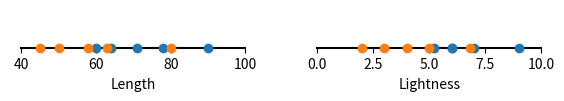

Source code (Python):
from io import StringIO

import matplotlib.pyplot as plt

# features of salmons (length and lightness)
salmon = [
    [60, 6], [78, 7], [90, 5.2], [71, 9], [64, 6]
]
seabass = [
    [45, 5], [80, 3], [58, 2], [63, 6.8], [50, 4]
]

zeros = [0] * len(salmon)

# definindo o tamanho da figura
fig, ax = plt.subplots(1, 2, figsize=(7, 1))

for i in range(len(ax)):
    ax[i].set_frame_on(False)
    ax[i].yaxis.set_visible(False)
    ax[i].spines['left'].set_position('zero')
    ax[i].spines['bottom'].set_position('zero')
    ax[i].set_xlabel(['Length', 'Lightness'][i])

    ax[i].plot(
        [[40, 100], [0, 10]][i], [0, 0], 'k',
        [fish[i] for fish in salmon], zeros, 'o',
        [fish[i] for fish in seabass], zeros, 'o'
    )

# Display the plot
buffer = StringIO()
plt.savefig(buffer, format="svg", transparent=True)
print(buffer.getvalue())